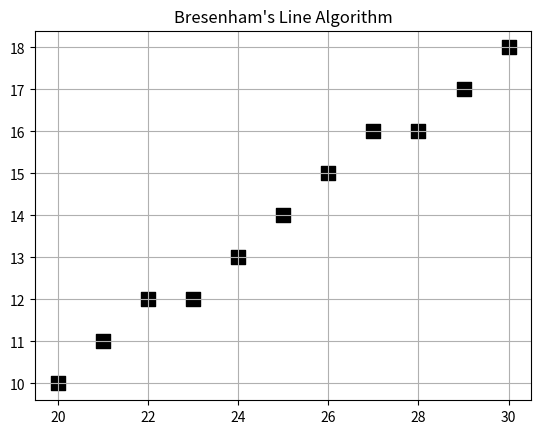

Python code for this plot:
import matplotlib.pyplot as plt
def bresenham_line(x0, y0, x1, y1):
    pixels = []
    # Calculate absolute differences
    dx = abs(x1 - x0)
    dy = abs(y1 - y0)
    # Determine the direction of movement (step)
    sx = 1 if x0 < x1 else -1
    sy = 1 if y0 < y1 else -1
    # Initial error coefficient
    err = dx - dy
    while True:
        pixels.append((x0, y0))
        # Stop at the endpoint
        if x0 == x1 and y0 == y1:
            break
        e2 = 2 * err
        # Decide to move in the X direction
        if e2 > -dy:
            err -= dy
            x0 += sx
        # Decide to move in the Y direction
        if e2 < dx:
            err += dx
            y0 += sy
    return pixels
# Code testing and drawing
start_point = (20, 10)
end_point = (30, 18)
line_pixels = bresenham_line(start_point[0], start_point[1],
                             end_point[0], end_point[1])
# Extracting X and Y coordinates for drawing
x_coords = [p[0] for p in line_pixels]
y_coords = [p[1] for p in line_pixels]
plt.scatter(x_coords, y_coords, color='black', s=100, marker='s')
# Drawing pixels as grids
plt.grid(True)
plt.title("Bresenham's Line Algorithm")
plt.show()
